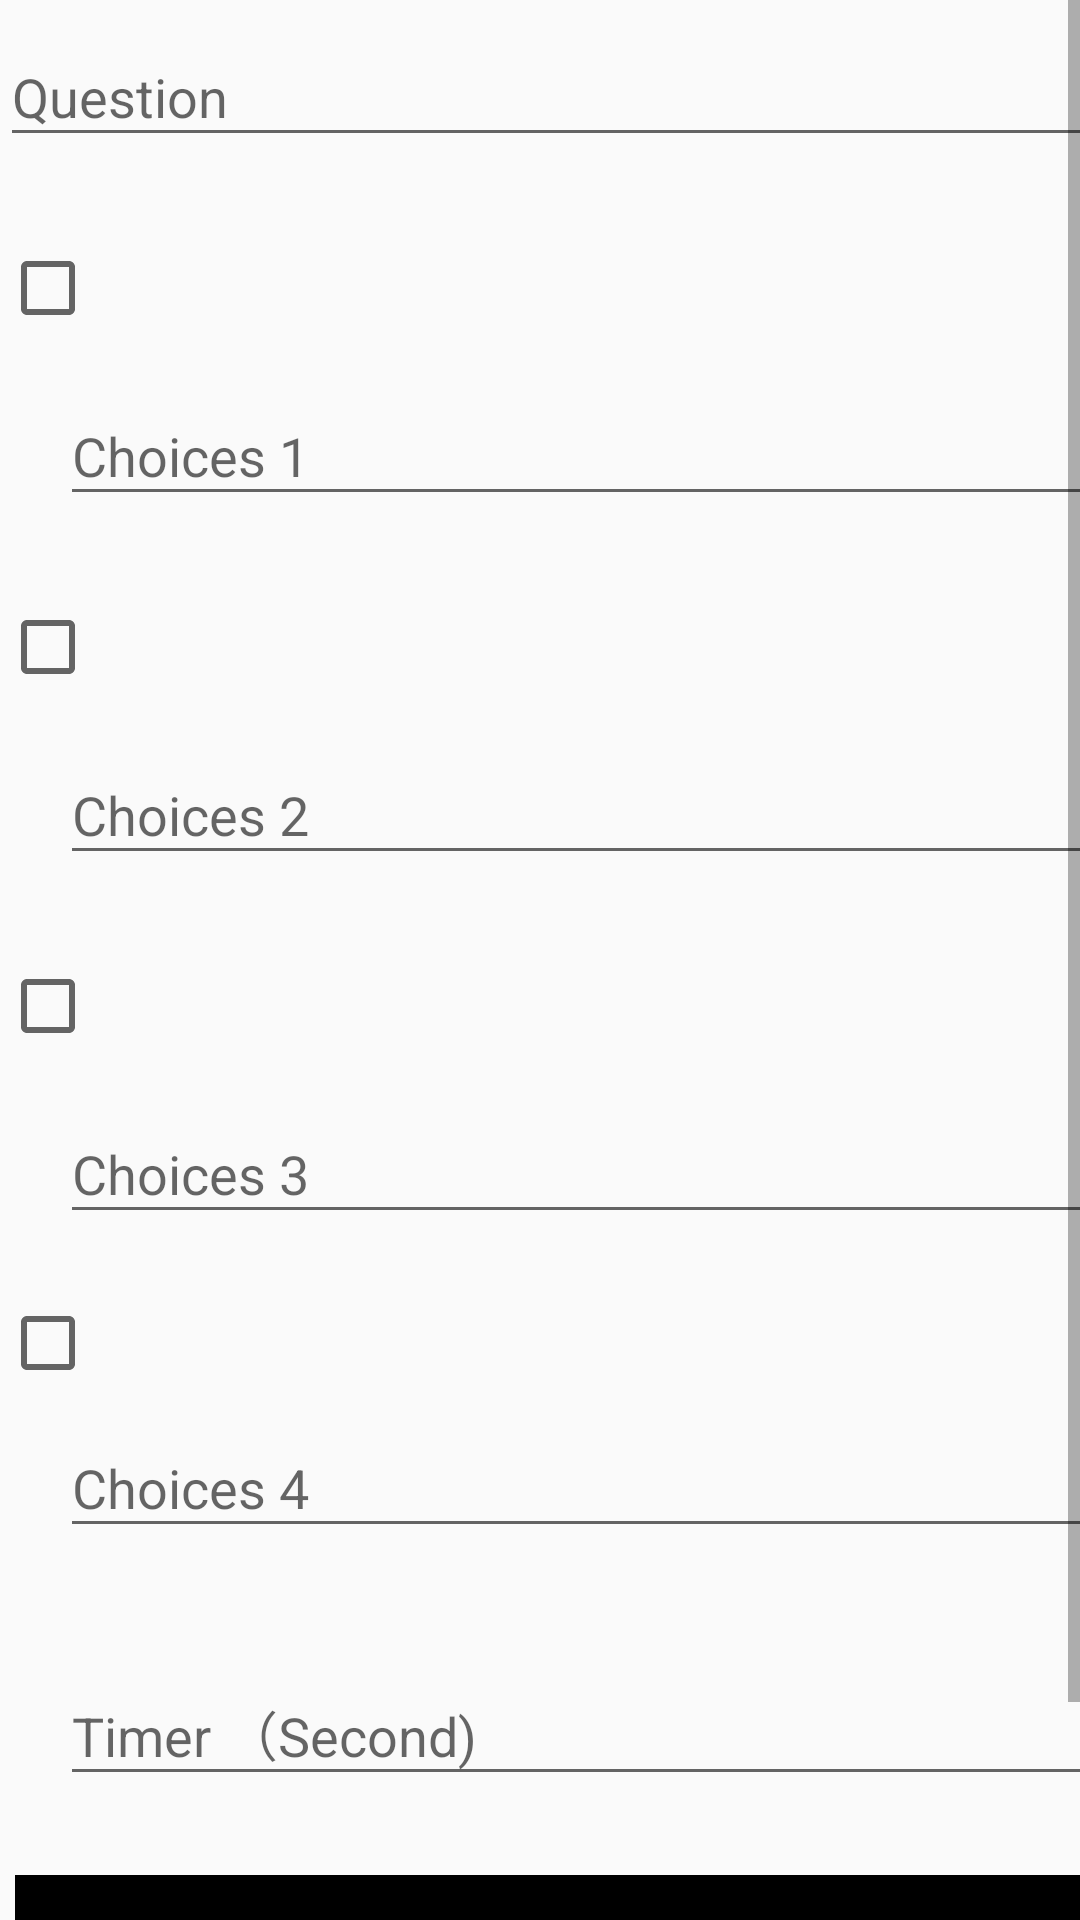

Here is an Android app screen rendered from its layout file. Give the layout XML and the strings, colors and styles it references.
<!-- AndroidManifest.xml: application theme AppTheme -->
<!-- res/layout/activity_createquestion.xml -->
<?xml version="1.0" encoding="utf-8"?>
<ScrollView xmlns:android="http://schemas.android.com/apk/res/android"
    xmlns:app="http://schemas.android.com/apk/res-auto"
    xmlns:tools="http://schemas.android.com/tools"
    android:layout_width="match_parent"
    android:layout_height="match_parent"
    android:orientation="vertical"
    tools:context=".View.createquestion">


<RelativeLayout
    android:layout_width="match_parent"
    android:layout_height="match_parent">
    <TableLayout
        android:layout_width="match_parent"
        android:layout_height="wrap_content">

        <TableRow>
    <com.google.android.material.textfield.TextInputLayout
        android:id="@+id/text_input_question"
        android:layout_width="match_parent"
        android:layout_height="wrap_content"
        app:counterEnabled="true"
        app:counterMaxLength="200"
        app:errorEnabled="true">

        <com.google.android.material.textfield.TextInputEditText
            android:layout_width="match_parent"
            android:layout_height="wrap_content"
            android:hint="@string/question"
            android:inputType="text" />

    </com.google.android.material.textfield.TextInputLayout>
        </TableRow>



        <TableRow>

            <CheckBox
                android:id="@+id/checkBox_one"
                android:layout_width="wrap_content"
                android:layout_height="47dp" />
        </TableRow>

        <TableRow>
    <com.google.android.material.textfield.TextInputLayout
        android:id="@+id/text_input_choices1"
        android:layout_width="391dp"
        android:layout_height="wrap_content"
        android:layout_below="@id/checkBox_one"
        android:layout_alignParentStart="true"
        android:layout_marginStart="20dp"
        app:counterEnabled="true"
        app:counterMaxLength="200"
        app:errorEnabled="true">

        <com.google.android.material.textfield.TextInputEditText
            android:layout_width="match_parent"
            android:layout_height="wrap_content"
            android:hint="Choices 1"
            android:inputType="text" />

    </com.google.android.material.textfield.TextInputLayout>
        </TableRow>

        <TableRow>

            <CheckBox
                android:id="@+id/checkBox_two"
                android:layout_width="wrap_content"
                android:layout_height="47dp" />

        </TableRow>

        <TableRow>
    <com.google.android.material.textfield.TextInputLayout
        android:id="@+id/text_input_choices2"
        android:layout_width="391dp"
        android:layout_height="wrap_content"
        android:layout_below="@id/checkBox_two"
        android:layout_alignParentStart="true"
        android:layout_marginStart="20dp"
        app:counterEnabled="true"
        app:counterMaxLength="200"
        app:errorEnabled="true">

        <com.google.android.material.textfield.TextInputEditText
            android:layout_width="match_parent"
            android:layout_height="wrap_content"
            android:hint="Choices 2"
            android:inputType="text" />

    </com.google.android.material.textfield.TextInputLayout>
        </TableRow>

<TableRow>

    <CheckBox
        android:id="@+id/checkBox_three"
        android:layout_width="wrap_content"
        android:layout_height="47dp" />

</TableRow>

        <TableRow>
    <com.google.android.material.textfield.TextInputLayout
        android:id="@+id/text_input_choices3"
        android:layout_width="391dp"
        android:layout_height="wrap_content"
        android:layout_below="@id/checkBox_three"
        android:layout_alignParentStart="true"
        android:layout_marginStart="20dp"
        app:counterEnabled="true"
        app:counterMaxLength="200"
        app:errorEnabled="true">

        <com.google.android.material.textfield.TextInputEditText
            android:layout_width="match_parent"
            android:layout_height="wrap_content"
            android:hint="Choices 3" />

    </com.google.android.material.textfield.TextInputLayout>
</TableRow>


<TableRow>

    <CheckBox
        android:id="@+id/checkBox_four"
        android:layout_width="wrap_content"
        android:layout_height="wrap_content" />

</TableRow>

        <TableRow>
    <com.google.android.material.textfield.TextInputLayout
        android:id="@+id/text_input_choices4"
        android:layout_width="391dp"
        android:layout_height="wrap_content"
        android:layout_below="@id/checkBox_four"
        android:layout_alignParentStart="true"
        android:layout_marginStart="20dp"
        app:counterEnabled="true"
        app:counterMaxLength="200"
        app:errorEnabled="true">

        <com.google.android.material.textfield.TextInputEditText
            android:layout_width="match_parent"
            android:layout_height="wrap_content"
            android:hint="Choices 4"
            android:inputType="text" />

    </com.google.android.material.textfield.TextInputLayout>
            <TableRow></TableRow>
</TableRow>

        <TableRow
            android:layout_width="match_parent"
            android:layout_height="111dp">

            <com.google.android.material.textfield.TextInputLayout
                android:id="@+id/question_timer"
                android:layout_width="391dp"
                android:layout_height="wrap_content"
                android:layout_below="@id/text_input_choices4"
                android:layout_alignParentStart="true"
                android:layout_marginStart="20dp"
                app:errorEnabled="true"
                android:paddingTop="10dp">

                <com.google.android.material.textfield.TextInputEditText
                    android:layout_width="match_parent"
                    android:layout_height="wrap_content"
                    android:hint="Timer （Second)"
                    android:inputType="number"
                    />

            </com.google.android.material.textfield.TextInputLayout>
        </TableRow>

    <TableRow
        android:paddingLeft="5dp"
        android:paddingTop="6dp">

        <Button
            android:id="@+id/bt_save"
            android:layout_width="match_parent"
            android:layout_height="wrap_content"
            android:layout_alignParentBottom="true"
            android:layout_marginBottom="49dp"
            android:background="#000000"
            android:elevation="3dp"
            android:gravity="center"
            android:paddingTop="6dp"
            android:text="Save"
            android:textColor="#FFFFFF" />
    </TableRow>


    </TableLayout>
</RelativeLayout>

</ScrollView>
<!-- resources referenced by this layout -->
<resources>
  <string name="question">Question</string>
  <style name="AppTheme" parent="Theme.AppCompat.Light.DarkActionBar">
          
          <item name="colorPrimary">@color/colorPrimary</item>
          <item name="colorPrimaryDark">@color/colorPrimaryDark</item>
          <item name="colorAccent">@color/colorAccent</item>
          <item name="windowActionBar">false</item>
          <item name="windowNoTitle">true</item>
      </style>
  <!-- not gathered from this repository: default colours our renderer supplied (Android Studio template values) -->
  <color name="colorPrimary">#FF6200EE</color>
  <color name="colorPrimaryDark">#FF3700B3</color>
  <color name="colorAccent">#FF03DAC5</color>
</resources>
